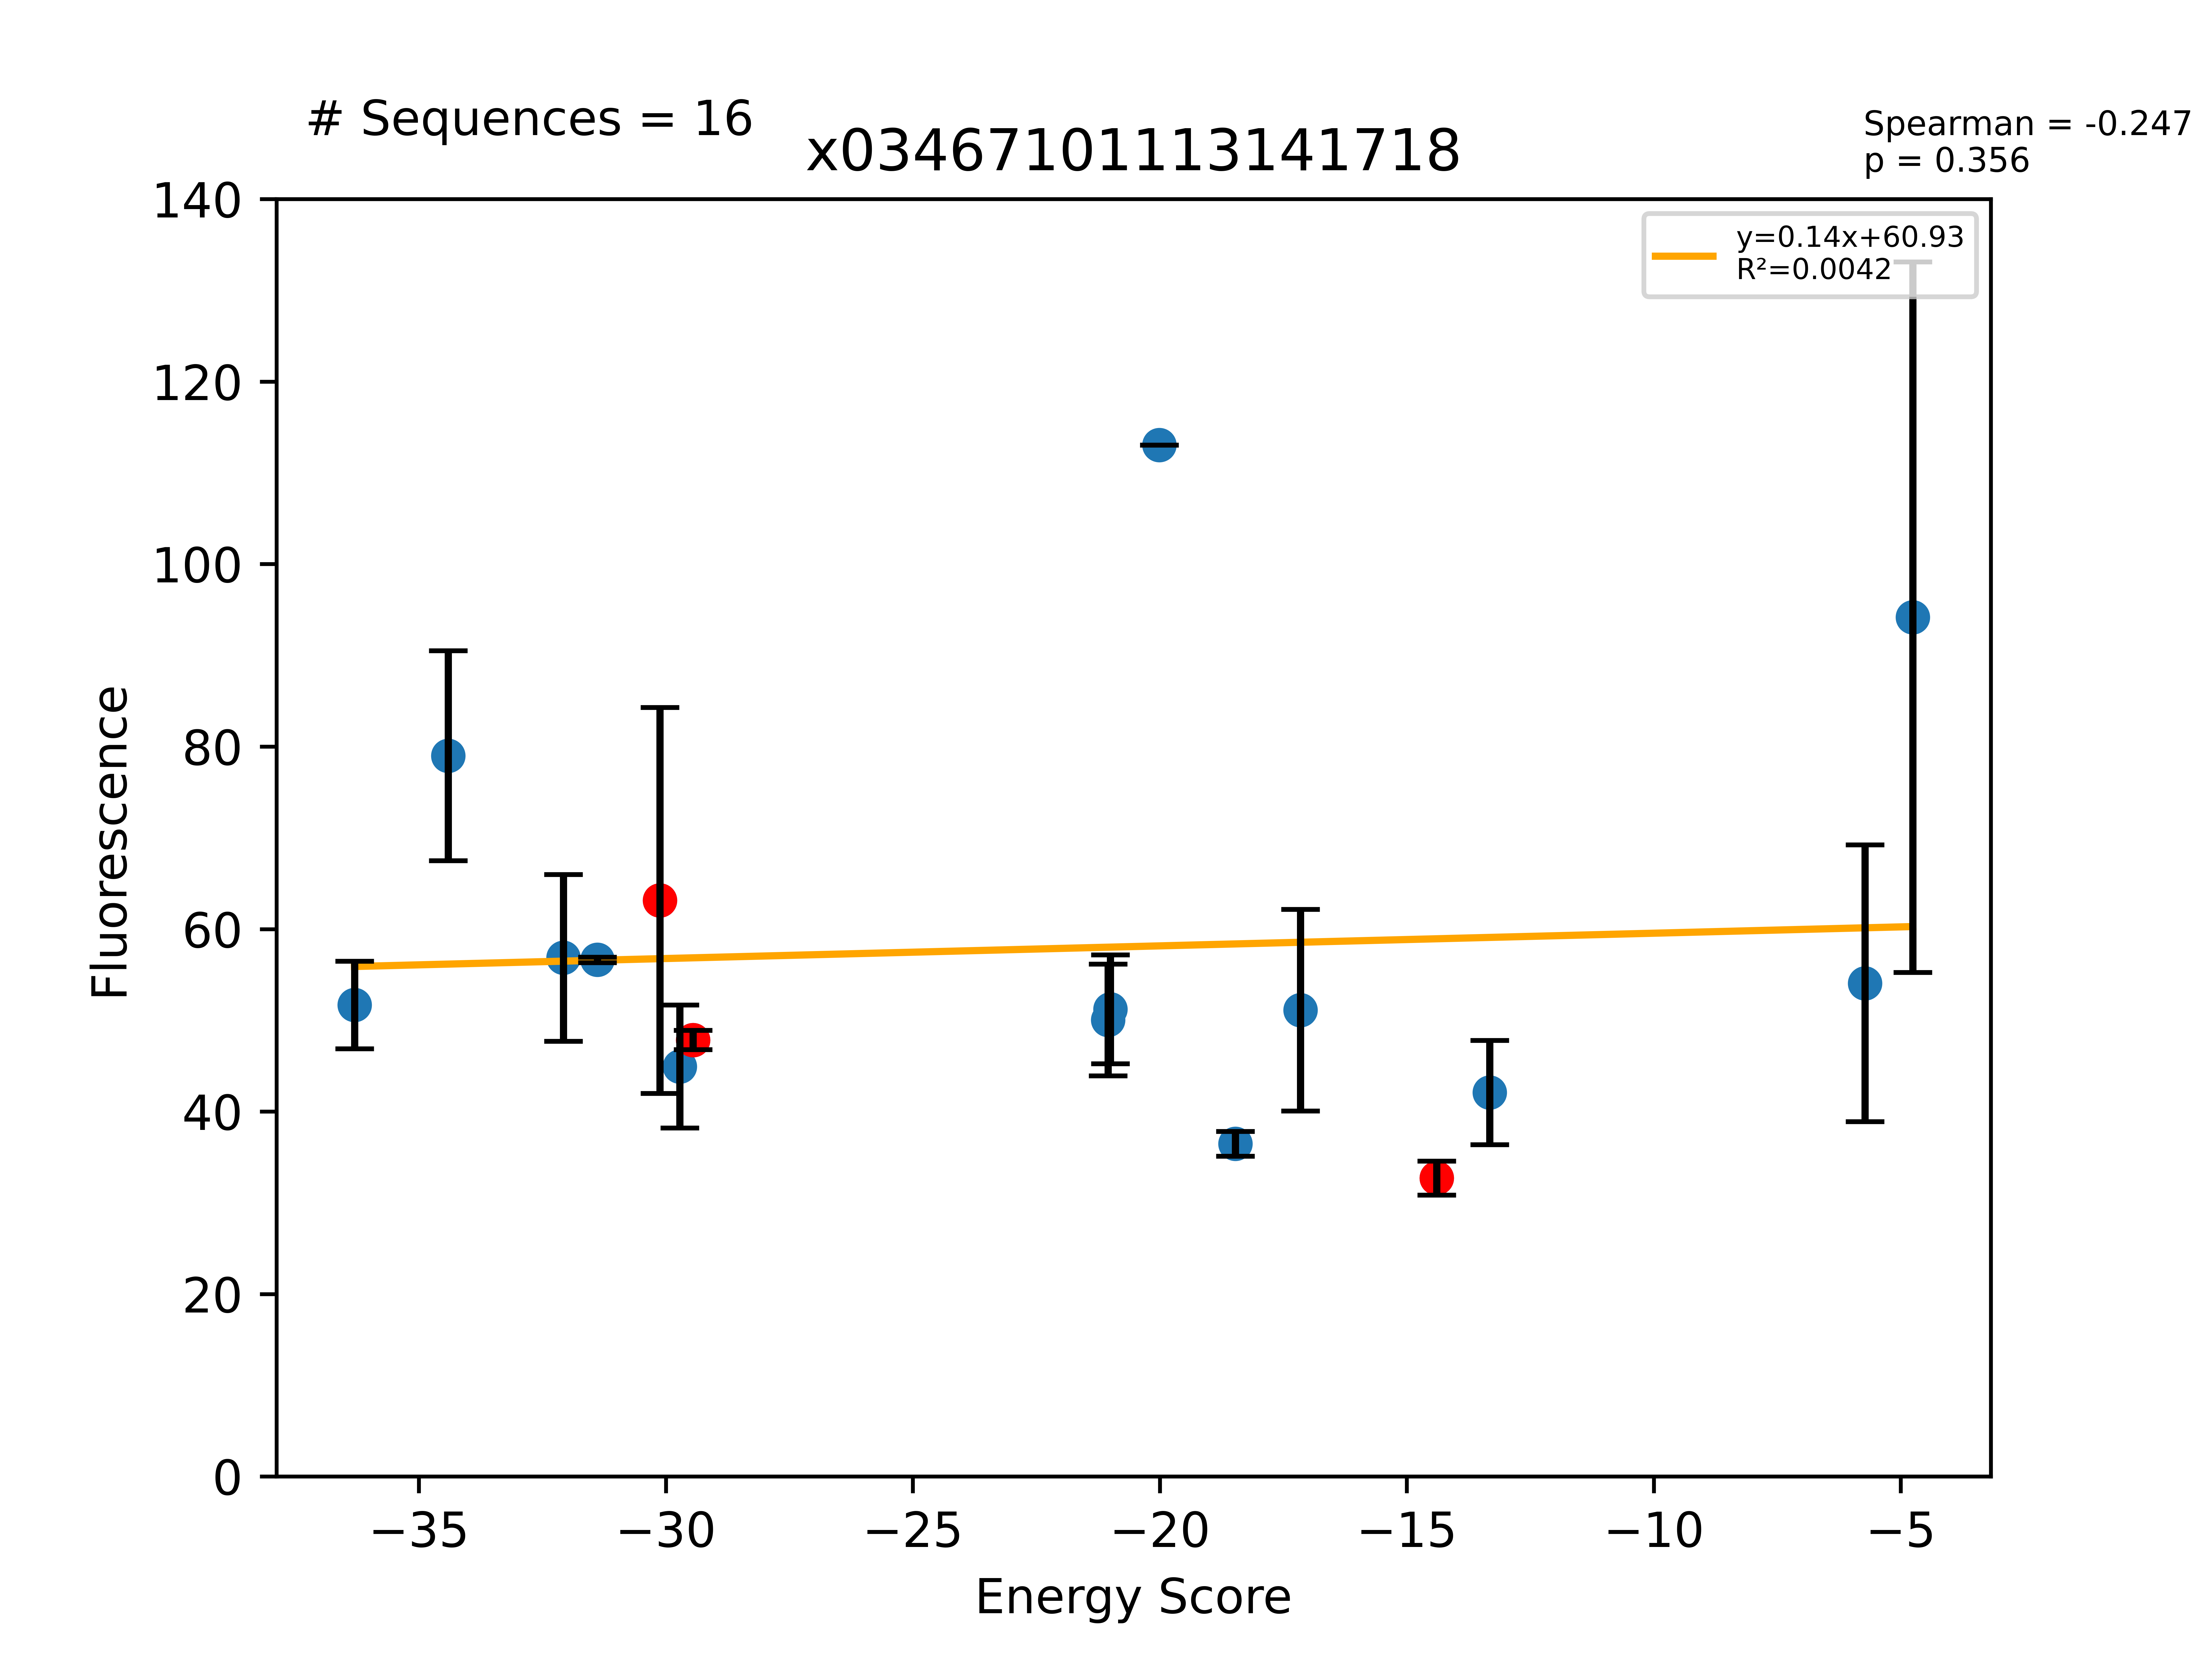

Source data for this figure (header and first rows):
Sequence, EnergyScore, Fluorescence, FluorStdDev, PercentGpa, PercentGpaStdDev, MaltosePercentDiff, Dimer, Monomer, DimerDiff, VDWDimer, VDWDiff, HBONDDimer, HBONDDiff, IMM1Dimer, IMM1Diff, SequenceProbability, DimerSasa, MonomerSasa, startXShift, xShift, xShiftDiff, startCrossingAngle, crossingAngle
LLLAFLTSLLATLIALLLILI, -36.3, 65372, 6063, 51.68, 4.793, -100.0, -414.7, -378.3, -26.94, -75.43, -11.69, -100.7, -19.74, -238.5, 4.501, 8.26541e-05, 3651, 4576, 8.634, 8.784, -0.1505, 17.31, 17.72
LLLAFLTYLLATLIALLLILI, -34.4, 99938, 14572, 79, 11.52, -100.0, -392.4, -358, -4.715, -66.53, -2.796, -80.94, -4.26326e-14, -245, -1.92, 3.52905e-05, 3713, 4705, 8.634, 8.784, -0.1505, 17.31, 17.72
LLLAFLTFLLATLISLLLILI, -32.08, 71912, 11571, 56.85, 9.147, -100.0, -402.5, -370.5, -14.81, -61.39, 2.34, -96.22, -15.27, -244.9, -1.878, 0.0001098, 3677, 4695, 8.634, 8.784, -0.1505, 17.31, 17.72
LLLAVLTGLLYILLSLLLILI, -31.39, 71632, 386.1, 56.63, 0.3052, -100.0, -415.1, -383.7, -3.712, -86.87, -1.778, -82.36, -0.01479, -245.9, -1.92, 0.0002216, 3687, 4658, 9.074, 8.946, 0.1282, 20.55, 17.14
LLLAVLTGLLFILLSLLLILI, -30.12, 79880, 26744, 63.15, 21.14, -100.0, -411.4, -381.3, -11.76, -85.1, -1.908, -82.35, 0.000676, -243.9, -9.854, 0.000589, 3793, 0.0, 9.074, 8.946, 0.1282, 20.55, 17.14
LLLWVLTGLLFILLSLLLILI, -29.72, 56847, 8521, 44.94, 6.736, -100.0, -413, -383.2, -1.576, -78.6, 6.498, -82.5, -0.1551, -251.9, -7.919, 0.0001963, 3658, 4869, 9.074, 8.946, 0.1282, 20.55, 17.14
LLLAFLTFLLATLIALLLILI, -29.45, 60526, 1337, 47.85, 1.057, -100.0, -387.7, -358.3, -11.21, -63.73, -3.901, -80.94, -0.0004633, -243, -7.306, 4.68992e-05, 3815, 0.0, 8.634, 8.784, -0.1505, 17.31, 17.72
LLLAVLTGLLTILLSLLLILI, -21.05, 63318, 7740, 50.06, 6.119, -100.0, -415.2, -394.1, -3.799, -77.13, 7.965, -95.96, -13.61, -242.1, 1.846, 0.0002595, 3669, 4527, 9.074, 8.946, 0.1282, 20.55, 17.14
LLLTFLTFLLATLIALLLILI, -21, 64773, 7552, 51.21, 5.97, -100.0, -381.6, -360.6, 6.165, -57.17, 6.563, -80.86, 0.08451, -243.5, -0.4822, 3.66143e-05, 3682, 4691, 8.634, 8.784, -0.1505, 17.31, 17.72
LLLAVLTSLLFILLSLLLILI, -20.01, 143009, 0.0, 113.1, 0.0, , -419.5, -399.5, -8.126, -74.74, 10.35, -97.62, -15.27, -247.1, -3.205, 0.0002595, 3648, 4675, 9.074, 8.946, 0.1282, 20.55, 17.14
LLLWVLYFLLATLGLLLLILI, -18.47, 46136, 1702, 36.47, 1.345, -100.0, -376.6, -358.1, 10.82, -66.38, 1.069, -67.11, 8.445, -243.1, 1.305, 7.52475e-05, 3658, 4909, 8.968, 9.001, -0.03214, 24.69, 23.15
LLLWVLYFLLSTLGTLLLILI, -17.15, 64653, 13979, 51.11, 11.05, -100.0, -385.7, -368.5, 1.756, -63.94, 3.513, -78.68, -3.132, -243, 1.376, 3.88246e-05, 3653, 4884, 8.968, 9.001, -0.03214, 24.69, 23.15
LLLWVLYFLLSTLGLLLLILI, -14.39, 41380, 2345, 32.71, 1.854, -100.0, -387.4, -373, -6.775, -67.45, -3.442, -75.55, -2.909, -244.4, -0.4235, 5.87459e-05, 3729, 0.0, 8.968, 9.001, -0.03214, 24.69, 23.15
LLLFVLYFLLSTLGLLLLILI, -13.32, 53249, 7237, 42.1, 5.721, -100.0, -372, -358.7, 15.39, -57.97, 9.474, -75.55, 0.0003122, -238.5, 5.918, 7.80701e-05, 3643, 4852, 8.968, 9.001, -0.03214, 24.69, 23.15
LLLWVLYFLLSTLGYLLLILI, -5.725, 68381, 19189, 54.06, 15.17, -100.0, -363.7, -358, 23.67, -42.85, 24.6, -74.37, 1.184, -246.5, -2.111, 1.65768e-05, 3696, 4985, 8.968, 9.001, -0.03214, 24.69, 23.15
LLLAVLTGLLFILLWLLLILI, -4.755, 119136, 49250, 94.18, 38.93, -100.0, -377.9, -373.1, 33.48, -61.25, 23.84, -67.06, 15.29, -249.6, -5.651, 0.0002515, 3678, 4714, 9.074, 8.946, 0.1282, 20.55, 17.14
